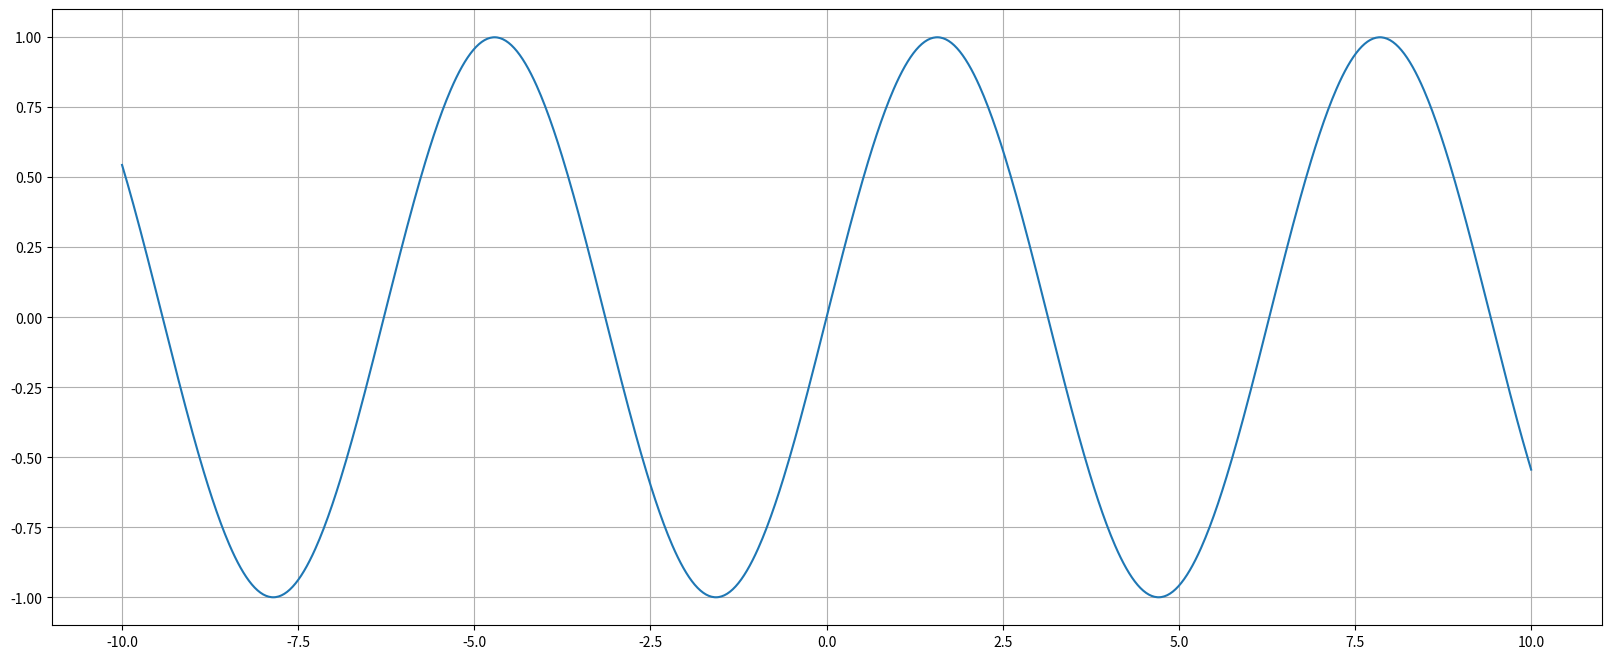

Write Python code to recreate this figure.
import numpy as np
import matplotlib.pyplot as plt

def draw_sin():
    """
    draw sin() function
    :return:
    """
    # 准备数据
    x = np.linspace(-10,10,1000)
    # 计算sin
    y = np.sin(x)

    # 准备画布
    plt.figure(figsize=(20,8),dpi=100)
    # 绘制图像
    plt.plot(x,y)
    plt.grid()

    # 显示图像
    plt.show()

    return None

if __name__ == "__main__":
    draw_sin()
